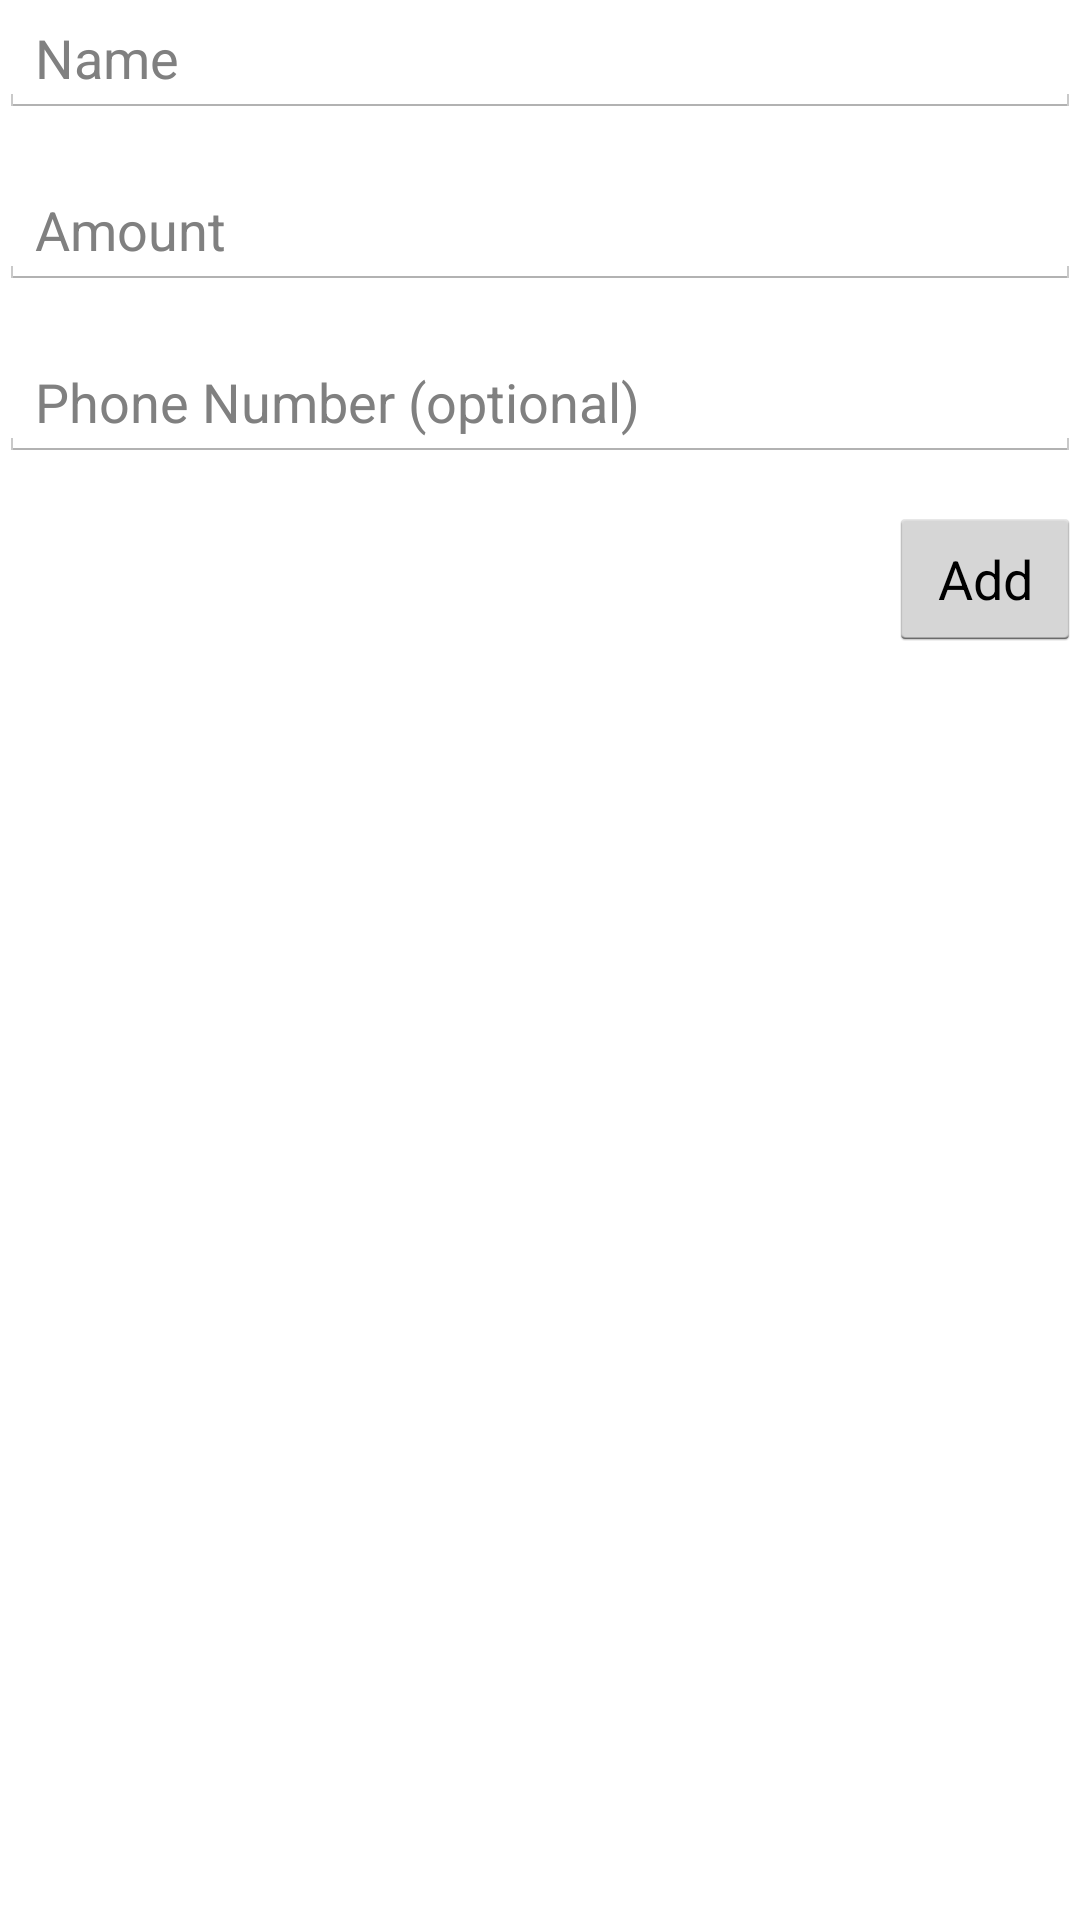

Write the Android layout XML for this screen, with the resource values it uses.
<!-- AndroidManifest.xml: application theme AppTheme -->
<!-- res/layout/activity_add_debt.xml -->
<RelativeLayout xmlns:android="http://schemas.android.com/apk/res/android"
    xmlns:tools="http://schemas.android.com/tools"
    android:layout_width="match_parent"
    android:layout_height="match_parent"
    android:paddingLeft="@dimen/activity_horizontal_margin"
    android:paddingRight="@dimen/activity_horizontal_margin"
    android:paddingTop="@dimen/activity_vertical_margin"
    android:paddingBottom="@dimen/activity_vertical_margin"
    tools:context="com.chamas.luis.iou.AddDebt">

    <EditText
        android:layout_width="match_parent"
        android:layout_height="wrap_content"
        android:inputType="textPersonName"
        android:hint="Name"
        android:ems="10"
        android:id="@+id/AddDebtNameEditText"
        android:layout_alignParentTop="true"
        android:layout_alignParentLeft="true"
        android:layout_alignParentStart="true"/>

    <EditText
        android:layout_width="match_parent"
        android:layout_height="wrap_content"
        android:inputType="numberDecimal"
        android:hint="Amount"
        android:ems="1"
        android:id="@+id/AddDebtAmountEditText"
        android:layout_below="@+id/AddDebtNameEditText"
        android:layout_alignParentLeft="true"
        android:layout_alignParentStart="true"
        android:layout_marginTop="18dp"/>

    <EditText
        android:layout_width="match_parent"
        android:layout_height="wrap_content"
        android:inputType="phone"
        android:ems="10"
        android:hint="Phone Number (optional)"
        android:id="@+id/AddDebtPhoneEditText"
        android:layout_below="@+id/AddDebtAmountEditText"
        android:layout_alignParentLeft="true"
        android:layout_alignParentStart="true"
        android:layout_marginTop="18dp"/>

    <Button
        android:layout_width="wrap_content"
        android:layout_height="wrap_content"
        android:text="Add"
        android:id="@+id/AddButton"
        android:layout_below="@+id/AddDebtPhoneEditText"
        android:layout_alignParentRight="true"
        android:layout_alignParentEnd="true"
        android:layout_marginTop="15dp"
        android:onClick="newDebt"/>
</RelativeLayout>
<!-- resources referenced by this layout -->
<resources>
  <style name="AppTheme" parent="android:Theme.Holo.Light.DarkActionBar">
  
          
          <item name="android:actionBarStyle">@style/MyActionBar</item>
      </style>
  <style name="MyActionBar" parent="@android:style/Widget.Holo.Light.ActionBar">
          <item name="android:background">#23A65F</item>
      </style>
</resources>
